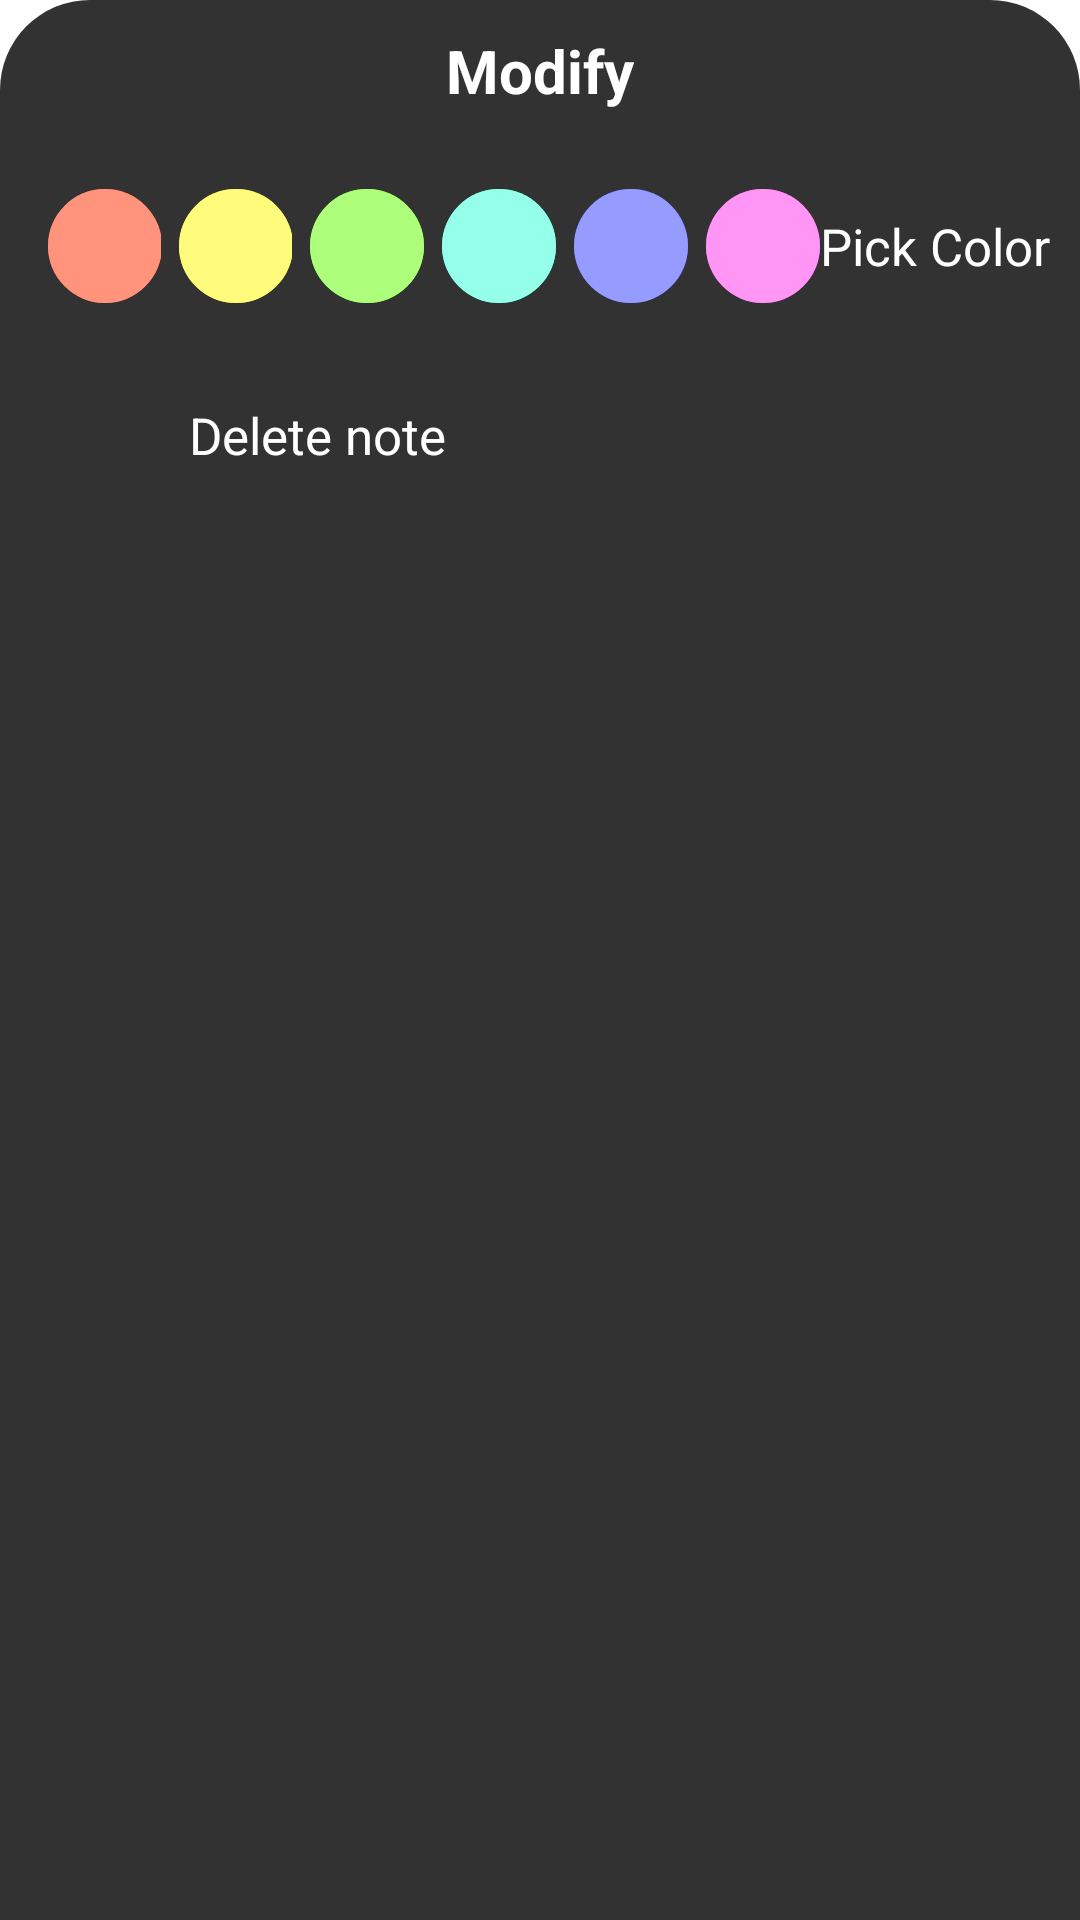

Reconstruct the res/layout file that produces this screen, plus the resources it refers to.
<!-- AndroidManifest.xml: application theme Theme.NoteApp_Mobile -->
<!-- res/layout/bottom_dialog.xml -->
<?xml version="1.0" encoding="utf-8"?>
<LinearLayout xmlns:android="http://schemas.android.com/apk/res/android"
    android:id="@+id/bottom_layout"
    android:layout_width="match_parent"
    android:layout_height="wrap_content"
    xmlns:app="http://schemas.android.com/apk/res-auto"
    xmlns:tools="http://schemas.android.com/tools"
    android:orientation="vertical"
    android:background="@drawable/bg_bottom_sheet"
    app:behavior_peekHeight="40dp"
    app:layout_behavior="@string/bottom_sheet_behavior">
    <TextView
        android:id="@+id/bottom_text"
        android:layout_width="match_parent"
        android:layout_height="wrap_content"
        android:text="Modify"
        android:textColor="@color/white"
        android:textSize="20sp"
        android:textStyle="bold"
        android:gravity="center"
        android:padding="10dp"
        />
    <LinearLayout
        android:layout_width="match_parent"
        android:layout_height="wrap_content"
        android:layout_margin="10dp"
        android:gravity="center"
        android:orientation="horizontal">

        <FrameLayout
            android:layout_width="0dp"
            android:layout_height="wrap_content"
            android:layout_weight="1">
            <View
                android:id="@+id/view_color1"
                android:layout_width="50dp"
                android:layout_height="50dp"
                android:background="@drawable/bg_note_color"/>
            <ImageView
                android:id="@+id/img_color1"
                android:layout_width="50dp"
                android:layout_height="50dp"
                android:src="@drawable/ic_baseline_done_24"
                android:padding="8dp"
                app:tint="@color/white"/>
        </FrameLayout>

        <FrameLayout
            android:layout_width="0dp"
            android:layout_height="wrap_content"
            android:layout_weight="1">
            <View
                android:id="@+id/view_color2"
                android:layout_width="50dp"
                android:layout_height="50dp"
                android:background="@drawable/bg_note_color2"/>
            <ImageView
                android:id="@+id/img_color2"
                android:layout_width="50dp"
                android:layout_height="50dp"
                android:padding="8dp"
                app:tint="@color/white"/>
        </FrameLayout>

        <FrameLayout
            android:layout_width="0dp"
            android:layout_height="wrap_content"
            android:layout_weight="1">
            <View
                android:id="@+id/view_color3"
                android:layout_width="50dp"
                android:layout_height="50dp"
                android:background="@drawable/bg_note_color3"/>
            <ImageView
                android:id="@+id/img_color3"
                android:layout_width="50dp"
                android:layout_height="50dp"
                android:padding="8dp"
                app:tint="@color/white"/>
        </FrameLayout>

        <FrameLayout
            android:layout_width="0dp"
            android:layout_height="wrap_content"
            android:layout_weight="1">
            <View
                android:id="@+id/view_color4"
                android:layout_width="50dp"
                android:layout_height="50dp"
                android:background="@drawable/bg_note_color4"/>
            <ImageView
                android:id="@+id/img_color4"
                android:layout_width="50dp"
                android:layout_height="50dp"
                android:padding="8dp"
                app:tint="@color/white"/>
        </FrameLayout>

        <FrameLayout
            android:layout_width="0dp"
            android:layout_height="wrap_content"
            android:layout_weight="1">
            <View
                android:id="@+id/view_color5"
                android:layout_width="50dp"
                android:layout_height="50dp"
                android:background="@drawable/bg_note_color5"/>
            <ImageView
                android:id="@+id/img_color5"
                android:layout_width="50dp"
                android:layout_height="50dp"
                android:padding="8dp"
                app:tint="@color/white"/>
        </FrameLayout>

        <FrameLayout
            android:layout_width="0dp"
            android:layout_height="wrap_content"
            android:layout_weight="1">
            <View
                android:id="@+id/view_color6"
                android:layout_width="50dp"
                android:layout_height="50dp"
                android:background="@drawable/bg_note_color6"/>
            <ImageView
                android:id="@+id/img_color6"
                android:layout_width="50dp"
                android:layout_height="50dp"
                android:padding="8dp"
                app:tint="@color/white"/>
        </FrameLayout>

        <TextView
            android:layout_width="wrap_content"
            android:layout_height="wrap_content"
            android:text="Pick Color"
            android:textSize="17sp"
            android:textColor="@color/white"/>
    </LinearLayout>

    <LinearLayout
        android:visibility="visible"
        android:id="@+id/btn_remove"
        android:layout_width="match_parent"
        android:layout_height="40dp"
        android:layout_margin="8dp"
        android:paddingHorizontal="15dp"
        android:gravity="center_vertical"
        android:orientation="horizontal"
        tools:ignore="UseCompoundDrawables">
        <ImageView
            android:layout_width="30dp"
            android:layout_height="30dp"
            android:src="@drawable/ic_baseline_delete_24"
            app:tint="@color/white" />
        <TextView
            android:layout_width="match_parent"
            android:layout_height="wrap_content"
            android:layout_marginLeft="10dp"
            android:text="Delete note"
            android:textSize="17sp"
            android:textColor="@color/white"/>
    </LinearLayout>
</LinearLayout>
<!-- resources referenced by this layout -->
<resources>
  <color name="white">#FFFFFFFF</color>
  <!-- drawable bg_bottom_sheet (drawable) -->
  <?xml version="1.0" encoding="utf-8"?>
  <shape xmlns:android="http://schemas.android.com/apk/res/android"
      android:shape="rectangle">
      <solid android:color="@color/bottom_sheet"/>
      <corners
          android:topLeftRadius="30dp"
          android:topRightRadius="30dp"/>
  </shape>
  <!-- drawable bg_note_color (drawable) -->
  <?xml version="1.0" encoding="utf-8"?>
  <layer-list xmlns:android="http://schemas.android.com/apk/res/android">
      <item
          android:bottom="6dp"
          android:top="6dp"
          android:left="6dp"
          android:right="6dp">
          <shape android:shape="oval">
              <stroke
                  android:width="6dp"
                  android:color="@color/color_dark1"/>
          </shape>
      </item>
      <item
          android:bottom="6dp"
          android:top="6dp"
          android:left="6dp"
          android:right="6dp">
          <shape android:shape="oval">
              <solid
                  android:color="@color/color1"/>
          </shape>
      </item>
  </layer-list>
  <!-- drawable bg_note_color5 (drawable) -->
  <?xml version="1.0" encoding="utf-8"?>
  <layer-list xmlns:android="http://schemas.android.com/apk/res/android">
      <item
          android:bottom="6dp"
          android:top="6dp"
          android:left="6dp"
          android:right="6dp">
          <shape android:shape="oval">
              <stroke
                  android:width="6dp"
                  android:color="@color/color_dark5"/>
          </shape>
      </item>
      <item
          android:bottom="6dp"
          android:top="6dp"
          android:left="6dp"
          android:right="6dp">
          <shape android:shape="oval">
              <solid
                  android:color="@color/color5"/>
          </shape>
      </item>
  </layer-list>
  <!-- drawable bg_note_color6 (drawable) -->
  <?xml version="1.0" encoding="utf-8"?>
  <layer-list xmlns:android="http://schemas.android.com/apk/res/android">
      <item
          android:bottom="6dp"
          android:top="6dp"
          android:left="6dp"
          android:right="6dp">
          <shape android:shape="oval">
              <stroke
                  android:width="6dp"
                  android:color="@color/color_dark6"/>
          </shape>
      </item>
      <item
          android:bottom="6dp"
          android:top="6dp"
          android:left="6dp"
          android:right="6dp">
          <shape android:shape="oval">
              <solid
                  android:color="@color/color6"/>
          </shape>
      </item>
  </layer-list>
  <style name="Theme.NoteApp_Mobile" parent="Theme.MaterialComponents.DayNight.DarkActionBar">
          
          <item name="colorPrimary">@color/purple_500</item>
          <item name="colorPrimaryVariant">@color/purple_700</item>
          <item name="colorOnPrimary">@color/white</item>
          
          <item name="colorSecondary">@color/teal_200</item>
          <item name="colorSecondaryVariant">@color/teal_700</item>
          <item name="colorOnSecondary">@color/black</item>
          
          <item name="android:statusBarColor" tools:targetApi="l">?attr/colorPrimaryVariant</item>
          
      </style>
  <color name="bottom_sheet">#323232</color>
  <color name="color_dark1">#FF6746</color>
  <color name="color1">#FF937B</color>
  <color name="color_dark2">#F6EF16</color>
  <color name="color2">#FFFB7B</color>
  <color name="color_dark3">#6AFF0F</color>
  <color name="color3">#ADFF7B</color>
  <color name="color_dark4">#0FFFCF</color>
  <color name="color4">#96FFEA</color>
  <color name="color_dark5">#525CFB</color>
  <color name="color5">#969CFF</color>
  <color name="color_dark6">#FF42ED</color>
  <color name="color6">#FF96F5</color>
  <color name="purple_500">#FF6200EE</color>
  <color name="purple_700">#323232</color>
  <color name="teal_200">#FF03DAC5</color>
  <color name="teal_700">#FF018786</color>
  <color name="black">#FF000000</color>
</resources>
